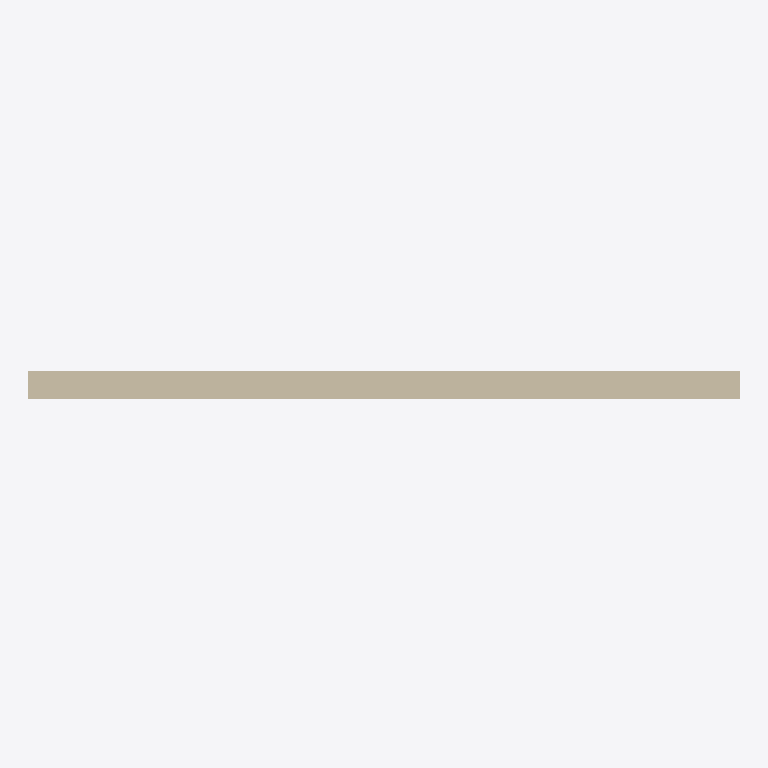
Plan cut of the same IFC building model at storey 'Level 0' (level 0.00 m, cut at 1.40 m), seen from above with north up, elements coloured by IFC class (only those large enough to see are counted): 1 wall (beige). Cut surfaces are drawn darker.
Extent 7.4 m × 0.4 m × 8.0 m (x, y, z). Storeys (2): Level 0 at 0.00 m; Level 1 at 4.00 m. Elements (2): 1 IfcWall, 1 IfcWindow.

HEADER;
FILE_DESCRIPTION(('ViewDefinition [ReferenceView_V1.2]','RevitIdentifiers [ContentGUID: 278ba6b0-79b4-4464-b501-e6c5a87694ab, VersionGUID: b6ce53cc-f476-4283-9da6-1fabc724e356, NumberOfSaves: 3]','CoordinateReference [CoordinateBase: Shared Coordinates]','ExchangeRequirement [Architecture]'),'2;1');
FILE_NAME('01_wall_with_window.ifc','2026-06-22T21:44:00+01:00',(''),(''),'ODA SDAI 24.12','Autodesk Revit 25.4.50.35 (ENG) - IFC 25.4.50.35','');
FILE_SCHEMA(('IFC4'));
ENDSEC;
DATA;
#29=IFCPROJECT('0dYwQmURH4PBK1viLNYMjR',#18,'Project Number',$,$,'Project Name','Project Status',(#24),#352);
#44=IFCSITE('0dYwQmURH4PBK1viLNYMjP',#18,'Default',$,$,#43,$,$,.ELEMENT.,(51,30,23,112487),(0,-7,-37,-956022),0.0,$,$);
#34=IFCBUILDING('0dYwQmURH4PBK1viLNYMjQ',#18,'',$,$,#32,$,'',.ELEMENT.,$,$,#33);
#37=IFCBUILDINGSTOREY('3Zu5Bv0LOHrPC10026FoQQ',#18,'Level 0',$,'Level:Circle Head - Project Datum',#36,$,'Level 0',.ELEMENT.,0.0);
#41=IFCBUILDINGSTOREY('15Z0v90RiHrPC20026FoKR',#18,'Level 1',$,'Level:Circle Head - Project Datum',#40,$,'Level 1',.ELEMENT.,3999.9999999999995);
#116=IFCWALL('0hXkhiD$16FQZFO4CJEuZr',#18,'Basic Wall:Wall-Ext_102Bwk-75Ins-100LBlk-12P:314344',$,'Basic Wall:Wall-Ext_102Bwk-75Ins-100LBlk-12P',#50,#54,'314344',.NOTDEFINED.);
ENDSEC;
